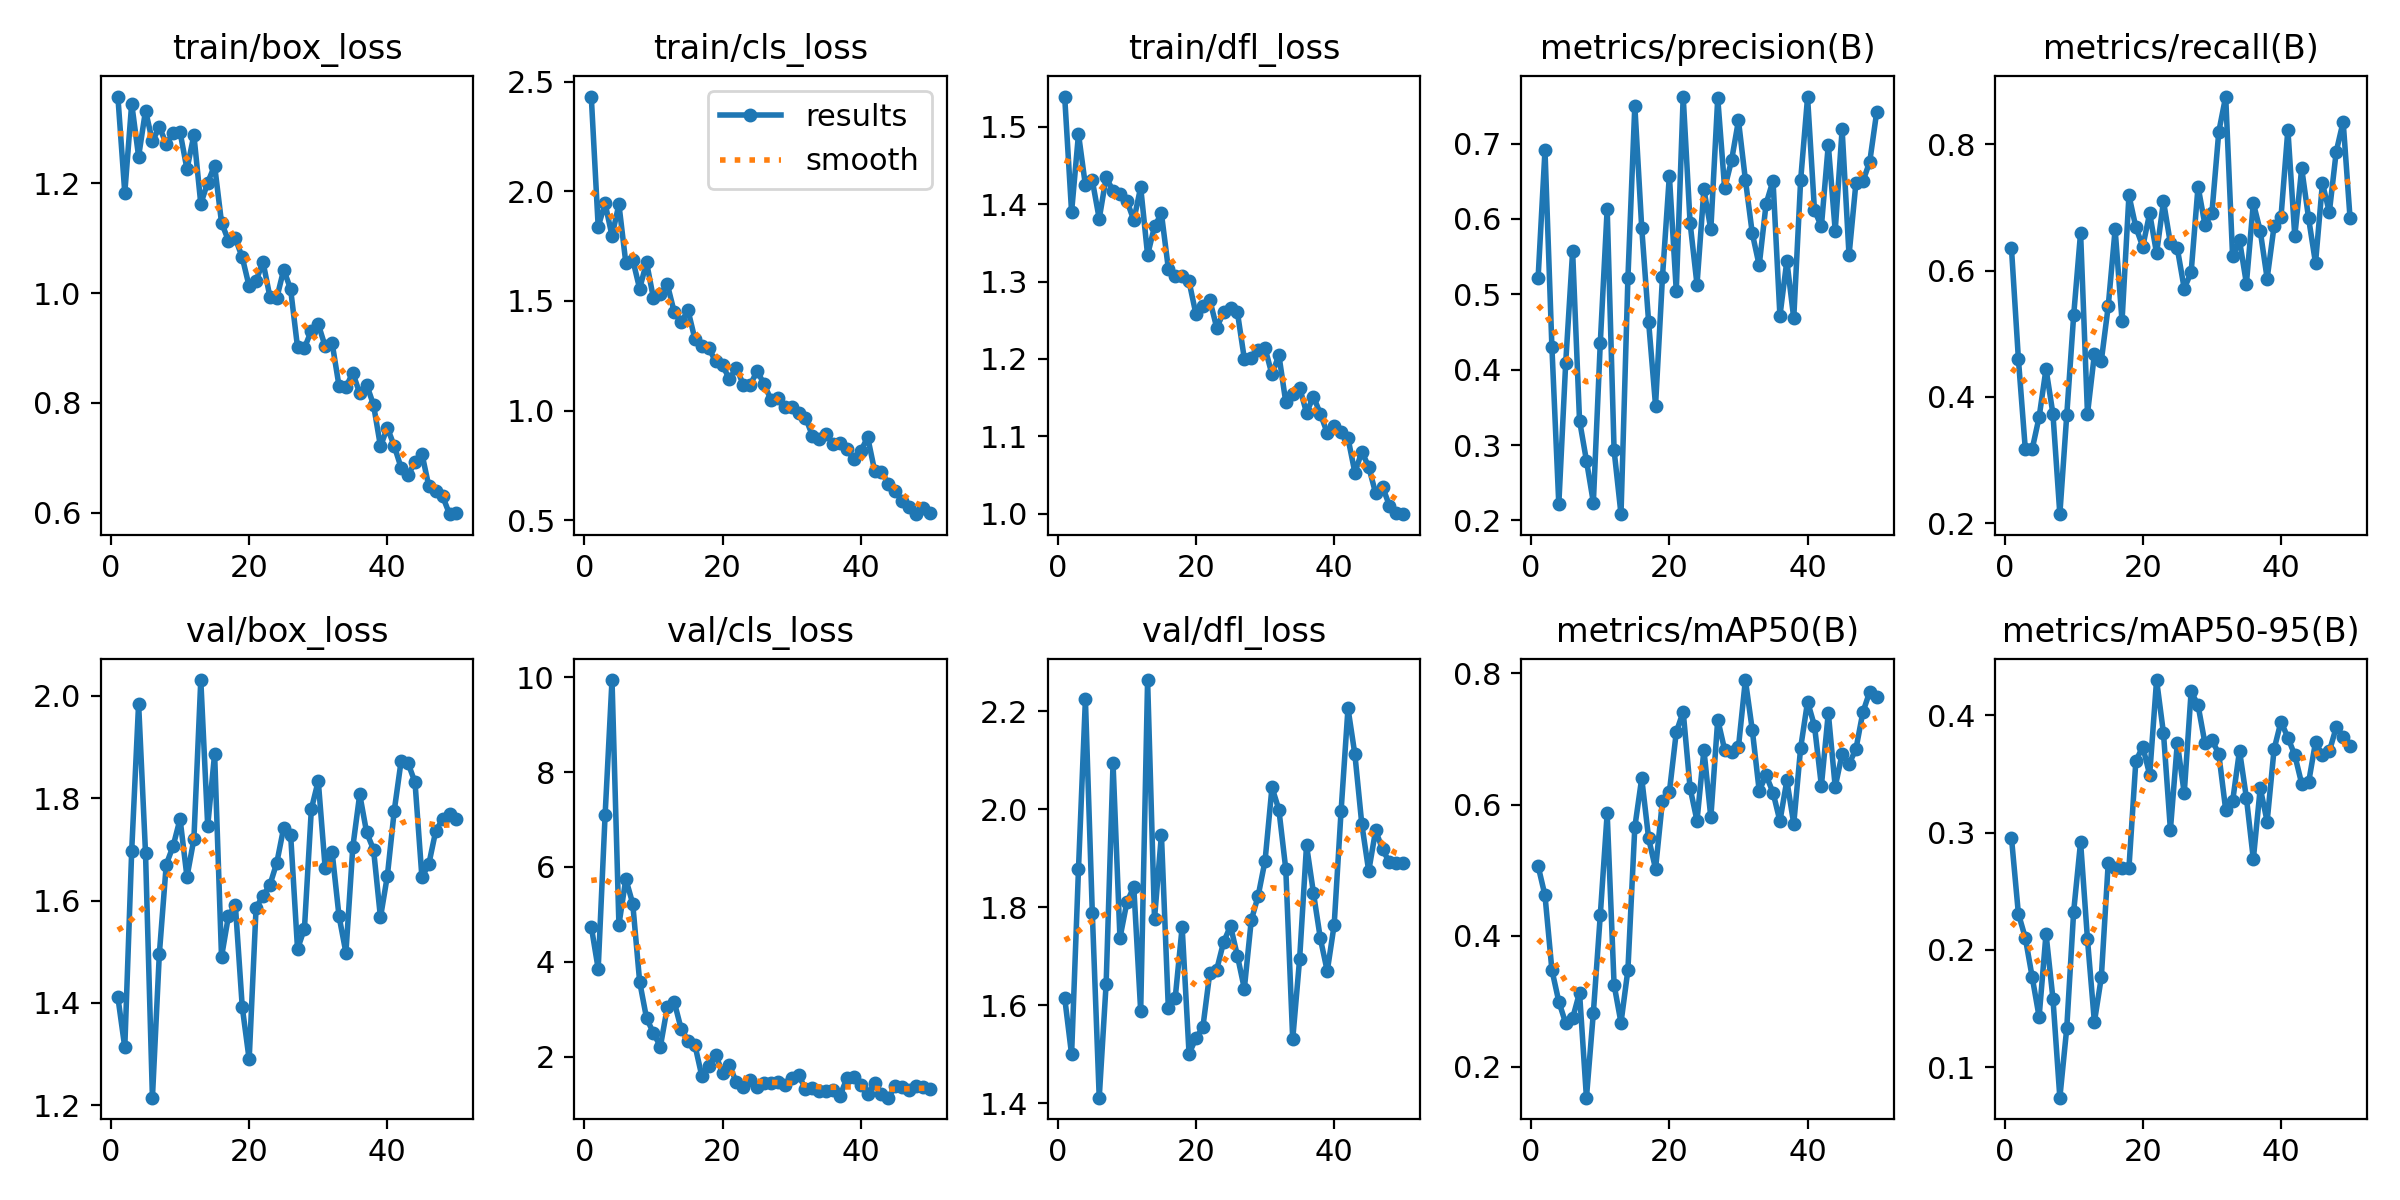

The file beside this chart, header and first rows:
epoch, time, train/box_loss, train/cls_loss, train/dfl_loss, metrics/precision(B), metrics/recall(B), metrics/mAP50(B), metrics/mAP50-95(B), val/box_loss, val/cls_loss, val/dfl_loss, lr/pg0, lr/pg1, lr/pg2
1, 141.4, 1.358, 2.432, 1.539, 0.5211, 0.6349, 0.5064, 0.2955, 1.411, 4.745, 1.615, 0.0003287, 0.0003287, 0.0003287
2, 280.6, 1.183, 1.839, 1.39, 0.691, 0.4603, 0.4615, 0.2308, 1.313, 3.855, 1.499, 0.0006583, 0.0006583, 0.0006583
3, 424, 1.346, 1.945, 1.491, 0.4304, 0.3175, 0.3479, 0.2103, 1.697, 7.088, 1.879, 0.0009744, 0.0009744, 0.0009744
4, 554.1, 1.249, 1.797, 1.424, 0.2213, 0.3175, 0.2996, 0.1767, 1.985, 9.938, 2.225, 0.001277, 0.001277, 0.001277
5, 685.8, 1.333, 1.941, 1.431, 0.4094, 0.3679, 0.2666, 0.1428, 1.693, 4.785, 1.788, 0.001316, 0.001316, 0.001316
6, 819.9, 1.277, 1.674, 1.381, 0.5571, 0.4442, 0.2743, 0.2137, 1.215, 5.746, 1.411, 0.001288, 0.001288, 0.001288
7, 950.9, 1.303, 1.688, 1.435, 0.3325, 0.373, 0.3131, 0.1584, 1.496, 5.228, 1.644, 0.001259, 0.001259, 0.001259
8, 1083, 1.272, 1.556, 1.417, 0.2793, 0.2143, 0.1531, 0.07393, 1.67, 3.584, 2.094, 0.001231, 0.001231, 0.001231
9, 1218, 1.292, 1.676, 1.413, 0.2236, 0.3713, 0.2825, 0.1332, 1.707, 2.814, 1.737, 0.001203, 0.001203, 0.001203
10, 1352, 1.293, 1.512, 1.404, 0.4348, 0.5289, 0.4308, 0.2326, 1.76, 2.501, 1.81, 0.001174, 0.001174, 0.001174
11, 1495, 1.226, 1.53, 1.379, 0.6135, 0.6599, 0.5866, 0.2919, 1.646, 2.218, 1.842, 0.001146, 0.001146, 0.001146
12, 1667, 1.288, 1.577, 1.422, 0.2932, 0.373, 0.3254, 0.209, 1.72, 3.043, 1.588, 0.001118, 0.001118, 0.001118
13, 1830, 1.163, 1.45, 1.334, 0.2082, 0.4674, 0.2674, 0.1384, 2.031, 3.162, 2.264, 0.001089, 0.001089, 0.001089
14, 1963, 1.202, 1.404, 1.371, 0.5211, 0.4569, 0.3478, 0.1765, 1.746, 2.594, 1.776, 0.001061, 0.001061, 0.001061
15, 2114, 1.233, 1.457, 1.388, 0.7502, 0.5433, 0.5655, 0.2737, 1.887, 2.342, 1.948, 0.001033, 0.001033, 0.001033
16, 2269, 1.129, 1.326, 1.317, 0.5882, 0.6651, 0.64, 0.2694, 1.49, 2.247, 1.594, 0.001005, 0.001005, 0.001005
17, 2406, 1.096, 1.294, 1.307, 0.4631, 0.52, 0.5482, 0.2694, 1.57, 1.595, 1.615, 0.0009763, 0.0009763, 0.0009763
18, 2559, 1.1, 1.286, 1.307, 0.3524, 0.719, 0.5019, 0.2698, 1.592, 1.81, 1.76, 0.000948, 0.000948, 0.000948
19, 2710, 1.065, 1.224, 1.3, 0.5228, 0.6685, 0.6058, 0.361, 1.392, 2.046, 1.501, 0.0009197, 0.0009197, 0.0009197
20, 2843, 1.012, 1.207, 1.258, 0.6576, 0.6379, 0.6189, 0.3732, 1.289, 1.662, 1.533, 0.0008914, 0.0008914, 0.0008914
21, 2975, 1.023, 1.143, 1.269, 0.5045, 0.6905, 0.7102, 0.3492, 1.586, 1.82, 1.555, 0.0008631, 0.0008631, 0.0008631
22, 3109, 1.057, 1.197, 1.276, 0.7624, 0.6272, 0.7416, 0.43, 1.61, 1.462, 1.666, 0.0008348, 0.0008348, 0.0008348
23, 3243, 0.9934, 1.118, 1.24, 0.5948, 0.7095, 0.6251, 0.3846, 1.631, 1.368, 1.672, 0.0008065, 0.0008065, 0.0008065
24, 3377, 0.9914, 1.117, 1.26, 0.5129, 0.6429, 0.5752, 0.3024, 1.674, 1.522, 1.729, 0.0007782, 0.0007782, 0.0007782
25, 3511, 1.043, 1.181, 1.266, 0.6393, 0.6349, 0.6835, 0.3764, 1.743, 1.374, 1.762, 0.0007499, 0.0007499, 0.0007499
26, 3642, 1.007, 1.121, 1.26, 0.586, 0.5714, 0.5802, 0.3335, 1.729, 1.456, 1.701, 0.0007216, 0.0007216, 0.0007216
27, 3774, 0.9013, 1.05, 1.2, 0.7603, 0.5972, 0.7295, 0.4203, 1.505, 1.451, 1.634, 0.0006934, 0.0006934, 0.0006934
28, 3907, 0.9002, 1.058, 1.202, 0.6406, 0.7329, 0.6834, 0.4085, 1.545, 1.464, 1.773, 0.0006651, 0.0006651, 0.0006651
29, 4039, 0.9318, 1.016, 1.212, 0.6777, 0.6724, 0.6804, 0.3761, 1.779, 1.409, 1.823, 0.0006368, 0.0006368, 0.0006368
30, 4174, 0.9435, 1.016, 1.214, 0.7307, 0.6905, 0.6878, 0.379, 1.834, 1.56, 1.895, 0.0006085, 0.0006085, 0.0006085
31, 4309, 0.903, 0.9877, 1.18, 0.6522, 0.8195, 0.7897, 0.3671, 1.663, 1.613, 2.045, 0.0005802, 0.0005802, 0.0005802
32, 4457, 0.9096, 0.9684, 1.205, 0.5809, 0.8754, 0.7136, 0.3194, 1.696, 1.332, 1.999, 0.0005519, 0.0005519, 0.0005519
33, 4606, 0.8312, 0.8866, 1.144, 0.5383, 0.6223, 0.6211, 0.3265, 1.57, 1.351, 1.878, 0.0005236, 0.0005236, 0.0005236
34, 4751, 0.8292, 0.8728, 1.154, 0.6202, 0.6476, 0.6444, 0.3699, 1.498, 1.286, 1.53, 0.0004953, 0.0004953, 0.0004953
35, 4899, 0.8546, 0.8917, 1.163, 0.6508, 0.5794, 0.6182, 0.3295, 1.705, 1.28, 1.694, 0.000467, 0.000467, 0.000467
36, 5044, 0.8174, 0.8478, 1.13, 0.4714, 0.7068, 0.5747, 0.2773, 1.808, 1.306, 1.927, 0.0004387, 0.0004387, 0.0004387
37, 5191, 0.8334, 0.8546, 1.151, 0.5443, 0.6627, 0.6367, 0.3379, 1.733, 1.184, 1.829, 0.0004104, 0.0004104, 0.0004104
38, 5336, 0.7963, 0.8234, 1.129, 0.4682, 0.5873, 0.5705, 0.3094, 1.7, 1.55, 1.736, 0.0003821, 0.0003821, 0.0003821
39, 5480, 0.7211, 0.7784, 1.104, 0.6518, 0.67, 0.6865, 0.3709, 1.567, 1.581, 1.67, 0.0003538, 0.0003538, 0.0003538
40, 5621, 0.7546, 0.8159, 1.114, 0.7615, 0.6843, 0.7567, 0.3946, 1.648, 1.402, 1.764, 0.0003255, 0.0003255, 0.0003255
41, 5763, 0.7214, 0.8788, 1.106, 0.6115, 0.823, 0.72, 0.3809, 1.776, 1.228, 1.996, 0.0002972, 0.0002972, 0.0002972
42, 5901, 0.6814, 0.7269, 1.098, 0.5902, 0.6544, 0.6286, 0.366, 1.874, 1.442, 2.206, 0.0002689, 0.0002689, 0.0002689
43, 6042, 0.6686, 0.7204, 1.053, 0.6986, 0.7618, 0.7396, 0.3416, 1.868, 1.214, 2.112, 0.0002406, 0.0002406, 0.0002406
44, 6189, 0.6919, 0.6674, 1.08, 0.5845, 0.6825, 0.6269, 0.3427, 1.831, 1.14, 1.97, 0.0002123, 0.0002123, 0.0002123
45, 6330, 0.7078, 0.6341, 1.061, 0.7188, 0.6117, 0.6773, 0.3771, 1.646, 1.389, 1.874, 0.0001841, 0.0001841, 0.0001841
46, 6470, 0.6478, 0.587, 1.026, 0.5517, 0.7381, 0.6617, 0.366, 1.671, 1.356, 1.957, 0.0001558, 0.0001558, 0.0001558
47, 6616, 0.6393, 0.5629, 1.035, 0.648, 0.6924, 0.6846, 0.3692, 1.736, 1.293, 1.918, 0.0001275, 0.0001275, 0.0001275
48, 6756, 0.6298, 0.5281, 1.01, 0.6497, 0.7883, 0.7404, 0.3898, 1.759, 1.378, 1.892, 9.91726e-05, 9.91726e-05, 9.91726e-05
49, 6896, 0.5972, 0.5576, 1.001, 0.6761, 0.8356, 0.7721, 0.3819, 1.77, 1.375, 1.89, 7.08784e-05, 7.08784e-05, 7.08784e-05
50, 7037, 0.599, 0.5343, 0.9994, 0.7416, 0.6825, 0.7637, 0.3736, 1.758, 1.322, 1.891, 4.25842e-05, 4.25842e-05, 4.25842e-05
